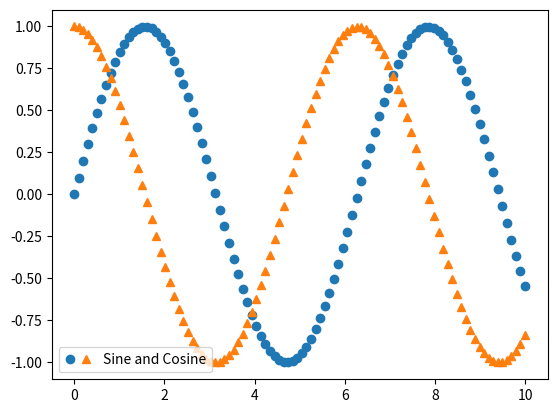

Reproduce this figure in Python.
import matplotlib.pyplot as plt
import numpy as np
from matplotlib.legend_handler import HandlerTuple

x = np.linspace(0, 10, 100)
y1 = np.sin(x)
y2 = np.cos(x)

# Plotting the data with different markers
line1, = plt.plot(x, y1, 'o', label='Sine and Cosine')
line2, = plt.plot(x, y2, '^')

# Creating custom legend handles
handles = [(line1, line2)]
labels = ['Sine and Cosine']

# Adding the custom legend
plt.legend(handles, labels, handler_map={tuple: HandlerTuple(ndivide=None)})
plt.show()
